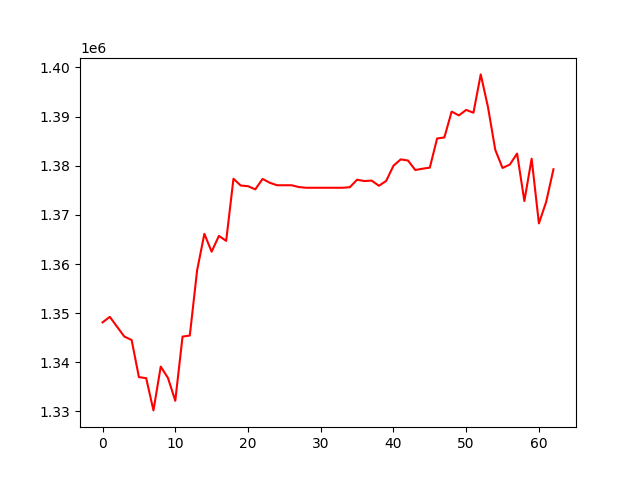

The table this chart was drawn from, first rows:
, 0
0, 1348122
1, 1349245
2, 1347222
3, 1345232
4, 1344531
5, 1336985
6, 1336765
7, 1330209
8, 1339123
9, 1336799
10, 1332162
11, 1345228
12, 1345448
13, 1358693
14, 1366141
15, 1362508
16, 1365724
17, 1364709
18, 1377351
19, 1375974
20, 1375835
21, 1375192
22, 1377312
23, 1376533
24, 1376026
25, 1376026
26, 1376026
27, 1375659
28, 1375518
29, 1375518
30, 1375518
31, 1375518
32, 1375518
33, 1375518
34, 1375629
35, 1377152
36, 1376880
37, 1376979
38, 1375922
39, 1376908
40, 1379995
41, 1381297
42, 1381058
43, 1379131
44, 1379394
45, 1379616
46, 1385539
47, 1385763
48, 1391011
49, 1390241
50, 1391361
51, 1390790
52, 1398586
53, 1391914
54, 1383233
55, 1379545
56, 1380237
57, 1382473
58, 1372813
59, 1381429
... 3 more rows
